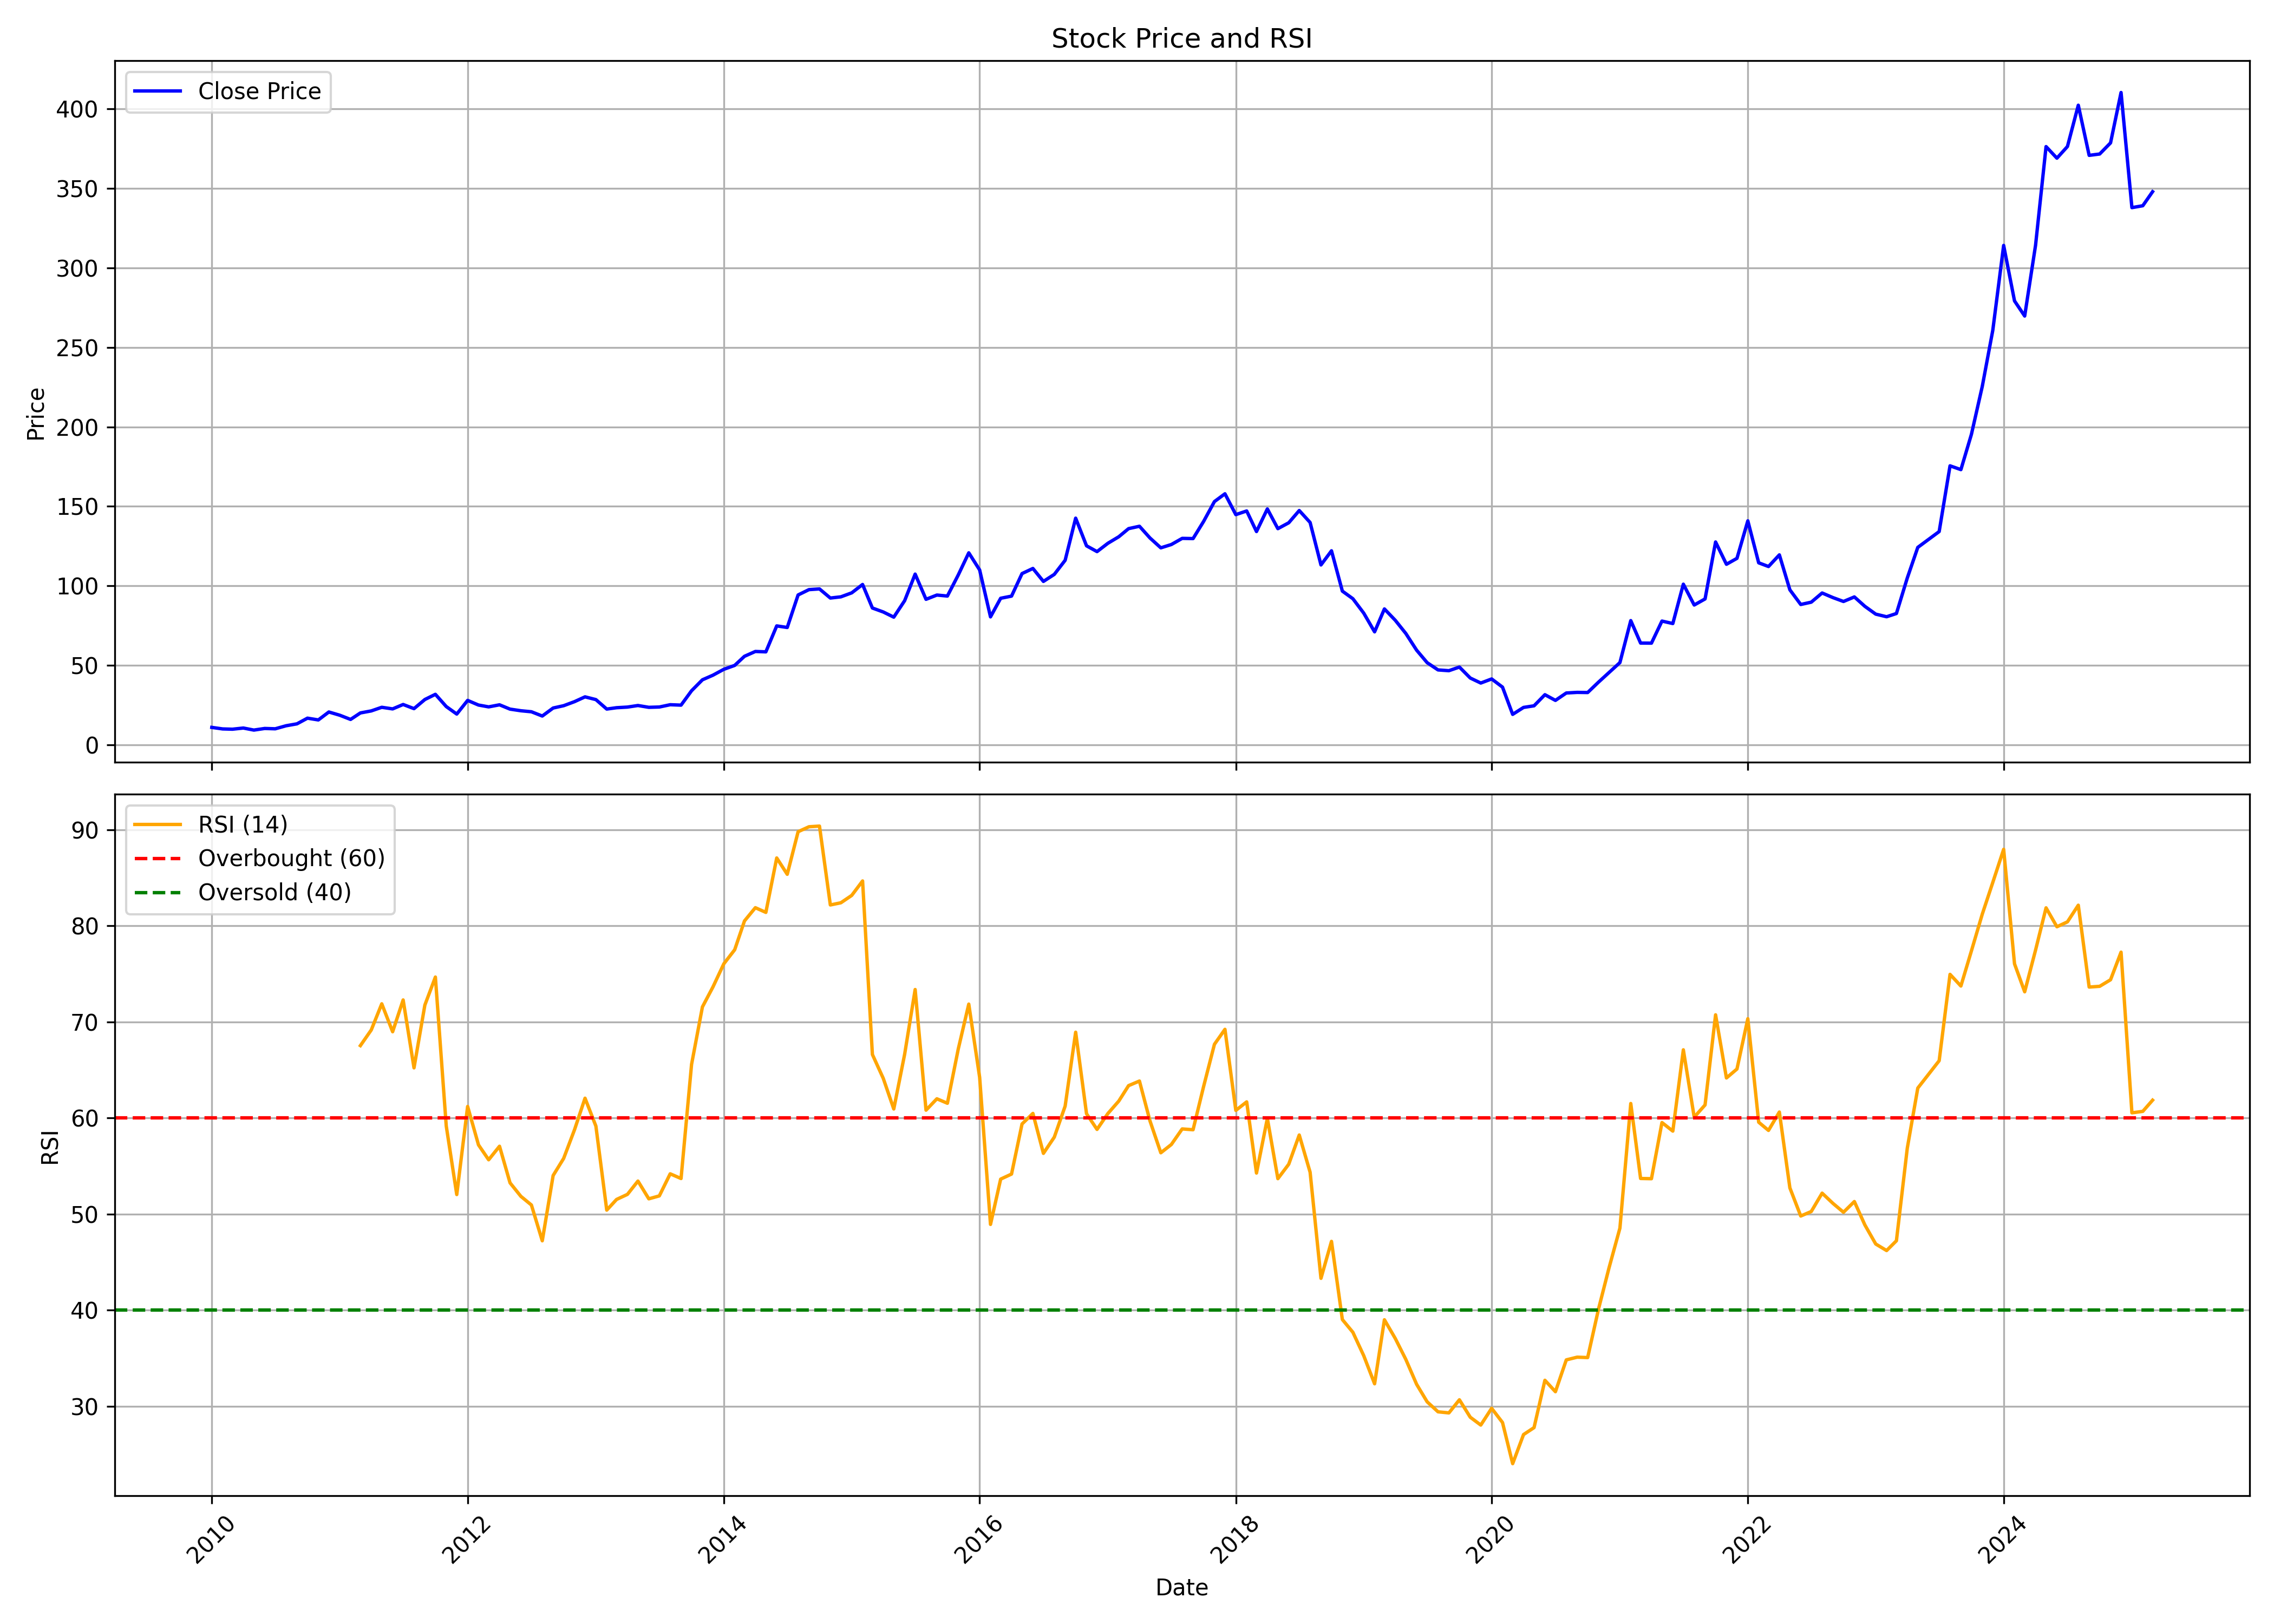

Data behind this chart, as committed beside it:
, date, symbol, open, high, low, close, volume, rsi
0, 2010-01-01, ARVIND, 11.28, 12.62, 10.33, 10.89, 185985831, 
1, 2010-02-01, ARVIND, 10.98, 11.11, 9.733, 9.921, 42714981, 
2, 2010-03-01, ARVIND, 9.921, 10.6, 9.358, 9.748, 63117487, 
3, 2010-04-01, ARVIND, 9.791, 10.89, 9.517, 10.48, 58801401, 
4, 2010-05-01, ARVIND, 10.57, 10.74, 8.723, 9.199, 28864148, 
5, 2010-06-01, ARVIND, 9.214, 10.63, 8.665, 10.21, 52443744, 
6, 2010-07-01, ARVIND, 10.4, 10.54, 9.618, 10.01, 43610232, 
7, 2010-08-01, ARVIND, 10.11, 12.88, 9.892, 11.91, 187661246, 
8, 2010-09-01, ARVIND, 11.99, 13.65, 11.84, 13.13, 99839715, 
9, 2010-10-01, ARVIND, 13.17, 18.08, 12.81, 16.69, 339743369, 
10, 2010-11-01, ARVIND, 16.9, 19.84, 13.92, 15.58, 138577658, 
11, 2010-12-01, ARVIND, 15.7, 21.33, 13.37, 20.58, 164859153, 
12, 2011-01-01, ARVIND, 20.91, 21.62, 15.37, 18.56, 135895114, 
13, 2011-02-01, ARVIND, 18.7, 18.72, 14.76, 15.9, 64720193, 
14, 2011-03-01, ARVIND, 15.94, 20.19, 14.8, 19.99, 86448721, 67.54
15, 2011-04-01, ARVIND, 20.29, 23.02, 19.12, 21.26, 137129969, 69.17
16, 2011-05-01, ARVIND, 21.37, 24.03, 19.54, 23.54, 125494470, 71.89
17, 2011-06-01, ARVIND, 23.68, 25.75, 20.82, 22.53, 150962176, 68.98
18, 2011-07-01, ARVIND, 22.67, 27.06, 22.53, 25.3, 140939117, 72.29
19, 2011-08-01, ARVIND, 25.4, 26.14, 17.84, 22.69, 114321565, 65.23
20, 2011-09-01, ARVIND, 22.69, 29.45, 22.38, 28.44, 231042131, 71.76
21, 2011-10-01, ARVIND, 28.45, 32.1, 27.16, 31.7, 153419126, 74.67
22, 2011-11-01, ARVIND, 31.48, 32.1, 23.18, 24, 130280187, 59.18
23, 2011-12-01, ARVIND, 24.55, 26.33, 18.82, 19.28, 107384852, 52.04
24, 2012-01-01, ARVIND, 19.35, 28, 18.37, 27.87, 118637955, 61.21
25, 2012-02-01, ARVIND, 27.87, 30.98, 22.07, 24.95, 211504806, 57.21
26, 2012-03-01, ARVIND, 24.98, 26.3, 22.27, 23.8, 143972468, 55.66
27, 2012-04-01, ARVIND, 23.97, 25.32, 23.15, 25.1, 83104762, 57.07
28, 2012-05-01, ARVIND, 25.1, 26.83, 19.71, 22.38, 174390010, 53.26
29, 2012-06-01, ARVIND, 22.44, 22.53, 19.64, 21.36, 84354675, 51.85
30, 2012-07-01, ARVIND, 21.49, 23.63, 19.35, 20.72, 79604089, 50.95
31, 2012-08-01, ARVIND, 20.78, 21.13, 17.01, 18.04, 56324568, 47.23
32, 2012-09-01, ARVIND, 21.42, 23.68, 17.99, 23.08, 88026511, 54.02
33, 2012-10-01, ARVIND, 24.07, 25.32, 21.97, 24.54, 84877317, 55.8
34, 2012-11-01, ARVIND, 24.57, 27.35, 24.27, 27.08, 69413853, 58.79
35, 2012-12-01, ARVIND, 27.22, 31.13, 26.56, 30.11, 114485152, 62.07
36, 2013-01-01, ARVIND, 30.57, 32.38, 26.29, 28.38, 92599545, 59.16
37, 2013-02-01, ARVIND, 28.29, 28.81, 22.06, 22.42, 45205977, 50.42
38, 2013-03-01, ARVIND, 22.87, 25.56, 21.7, 23.28, 48678431, 51.53
39, 2013-04-01, ARVIND, 23.23, 25.97, 22.31, 23.67, 56453057, 52.06
40, 2013-05-01, ARVIND, 23.67, 25.52, 22.46, 24.66, 68182235, 53.44
41, 2013-06-01, ARVIND, 24.45, 26.48, 22.31, 23.52, 74148448, 51.6
42, 2013-07-01, ARVIND, 23.85, 24.39, 21.09, 23.71, 68498676, 51.9
43, 2013-08-01, ARVIND, 25.3, 25.71, 20.76, 25.15, 59280262, 54.2
44, 2013-09-01, ARVIND, 25.25, 27.47, 24.77, 24.9, 38902037, 53.71
45, 2013-10-01, ARVIND, 24.94, 35.23, 24.78, 33.95, 111509871, 65.59
46, 2013-11-01, ARVIND, 34.06, 41.7, 33.39, 40.84, 117209122, 71.57
47, 2013-12-01, ARVIND, 40.93, 44.77, 38.06, 43.73, 123140788, 73.64
48, 2014-01-01, ARVIND, 43.96, 50.05, 43.49, 47.44, 234434757, 76.05
49, 2014-02-01, ARVIND, 47.83, 50.69, 43.11, 49.89, 128549386, 77.51
50, 2014-03-01, ARVIND, 50.21, 56.12, 44.61, 55.63, 154712274, 80.51
51, 2014-04-01, ARVIND, 55.97, 63, 54.05, 58.67, 146368202, 81.89
52, 2014-05-01, ARVIND, 58.67, 65.5, 55.87, 58.43, 161222997, 81.4
53, 2014-06-01, ARVIND, 58.81, 76.24, 58.52, 74.75, 157880207, 87.07
54, 2014-07-01, ARVIND, 74.53, 79.15, 63.69, 73.76, 181741526, 85.37
55, 2014-08-01, ARVIND, 74.34, 94.75, 72.3, 94.23, 195385716, 89.8
56, 2014-09-01, ARVIND, 94.95, 112.2, 93.19, 97.58, 308129986, 90.31
57, 2014-10-01, ARVIND, 97.61, 100.4, 86.8, 98.02, 128390357, 90.38
58, 2014-11-01, ARVIND, 98.4, 102.9, 89.39, 92.29, 122095473, 82.18
59, 2014-12-01, ARVIND, 91.55, 99.67, 79.54, 93.04, 133404277, 82.4
... 123 more rows
